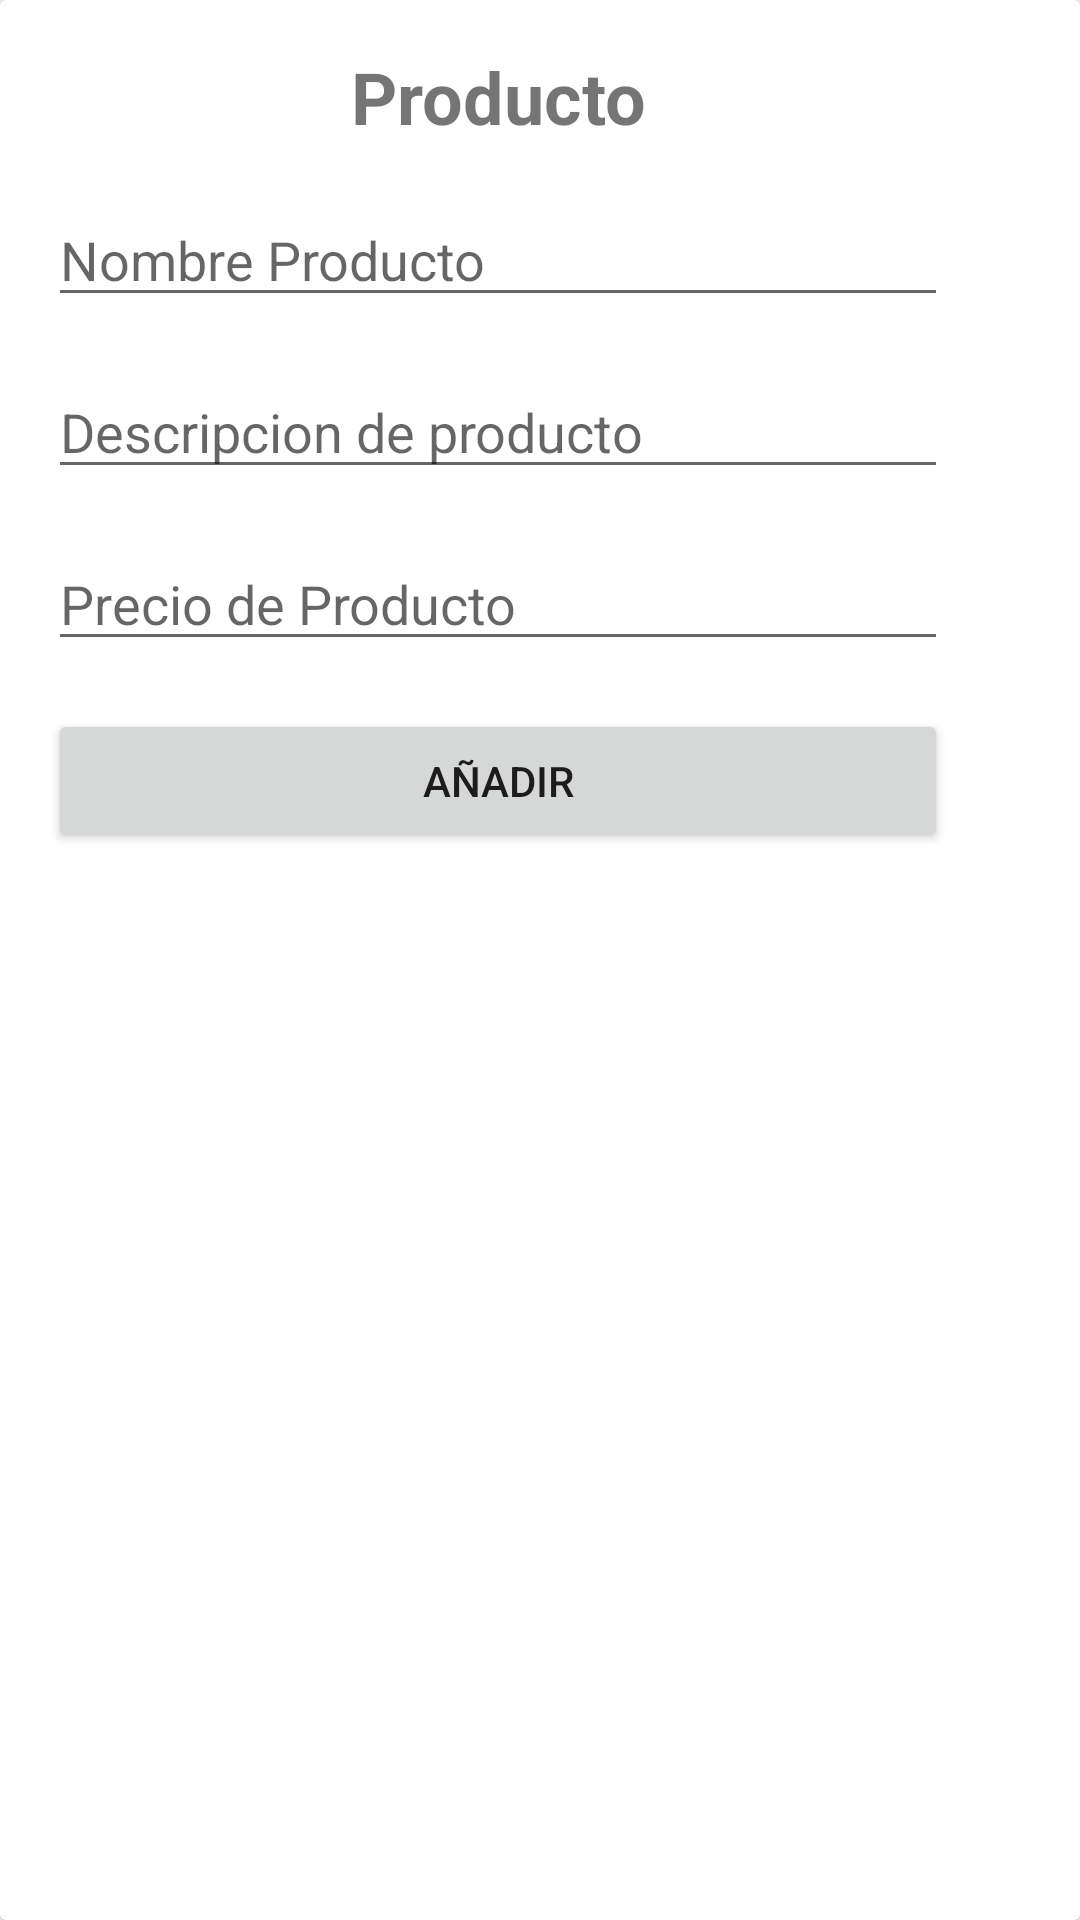

Write the Android layout XML for this screen, with the resource values it uses.
<!-- AndroidManifest.xml: application theme Theme.TiendaVirtual -->
<!-- res/layout/fragment_create_producto.xml -->
<?xml version="1.0" encoding="utf-8"?>
<androidx.cardview.widget.CardView xmlns:android="http://schemas.android.com/apk/res/android"
    xmlns:app="http://schemas.android.com/apk/res-auto"
    xmlns:tools="http://schemas.android.com/tools"
    android:layout_width="match_parent"
    android:layout_height="wrap_content"
    tools:context=".CreateProductoFragment">

    <LinearLayout
        android:id="@+id/linearLayout2"
        android:layout_width="300dp"
        android:layout_height="wrap_content"
        android:layout_marginStart="16dp"
        android:layout_marginTop="16dp"
        android:layout_marginEnd="16dp"
        android:layout_marginBottom="16dp"
        android:orientation="vertical"
        app:layout_constraintBottom_toBottomOf="parent"
        app:layout_constraintEnd_toEndOf="parent"
        app:layout_constraintStart_toStartOf="parent"
        app:layout_constraintTop_toTopOf="parent">

        <TextView
            android:layout_width="match_parent"
            android:layout_height="wrap_content"
            android:text="Producto"
            android:textAlignment="center"
            android:textSize="24sp"
            android:textStyle="bold" />

        <Space
            android:layout_width="match_parent"
            android:layout_height="16dp" />

        <EditText
            android:id="@+id/nombre_producto"
            android:layout_width="match_parent"
            android:layout_height="wrap_content"
            android:ems="10"
            android:hint="Nombre Producto"
            android:inputType="textPersonName" />

        <Space
            android:layout_width="match_parent"
            android:layout_height="16dp" />

        <EditText
            android:id="@+id/descripcion_producto"
            android:layout_width="match_parent"
            android:layout_height="wrap_content"
            android:ems="10"
            android:hint="Descripcion de producto"
            android:inputType="textPersonName" />

        <Space
            android:layout_width="match_parent"
            android:layout_height="16dp" />

        <EditText
            android:id="@+id/precio_producto"
            android:layout_width="match_parent"
            android:layout_height="wrap_content"
            android:ems="10"
            android:hint="Precio de Producto"
            android:inputType="number|textPersonName" />

        <Space
            android:layout_width="match_parent"
            android:layout_height="16dp" />

        <Button
            android:id="@+id/btn_add"
            android:layout_width="match_parent"
            android:layout_height="wrap_content"
            android:text="Añadir" />
    </LinearLayout>
</androidx.cardview.widget.CardView>
<!-- resources referenced by this layout -->
<resources>
  <style name="Theme.TiendaVirtual" parent="Theme.MaterialComponents.DayNight.NoActionBar">
          
          <item name="colorPrimary">@color/purple_500</item>
          <item name="colorPrimaryVariant">@color/purple_700</item>
          <item name="colorOnPrimary">@color/white</item>
          
          <item name="colorSecondary">@color/teal_200</item>
          <item name="colorSecondaryVariant">@color/teal_700</item>
          <item name="colorOnSecondary">@color/black</item>
          
          <item name="android:statusBarColor">?attr/colorPrimaryVariant</item>
          
      </style>
  <!-- not gathered from this repository: default colours our renderer supplied (Android Studio template values) -->
  <color name="purple_500">#FF6200EE</color>
  <color name="purple_700">#FF3700B3</color>
  <color name="teal_200">#FF03DAC5</color>
  <color name="teal_700">#FF018786</color>
  <color name="black">#FF000000</color>
  <color name="white">#FFFFFFFF</color>
</resources>
